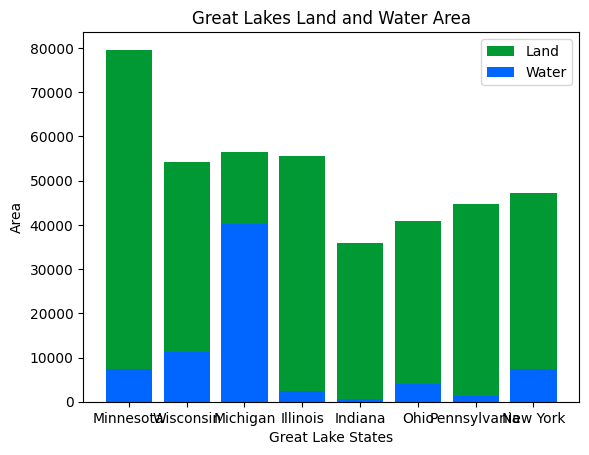

Write Python code to recreate this figure.
#Great Lake State Charts
# [redacted]
#1/16/19
#5 graphs and charts analyzing Great Lakes states area, population, median income, median age, and economy
#This project was very fun, and I got to explore matplotlib quite a bit and do some cool and unique graphs. It took a quite a bit of effort to find some good data sets.
#Used matplotlib.org
# [redacted]


import matplotlib.pyplot as plt; plt.rcdefaults()
import numpy as np
import matplotlib.pyplot as plt
 
objects = ("Minnesota", "Wisconsin", "Michigan", "Illinois", "Indiana", "Ohio", "Pennsylvania", "New York")
y_pos = np.arange(len(objects))
landarea = [79607,54154,56528,55518,35823,40858,44739,47126]
waterarea= [7328, 11342, 40185, 2398, 594, 3967, 1316, 7429]
 
p1 = plt.bar(y_pos, landarea, color=(0, .6, .2, 1))
p2 = plt.bar(y_pos, waterarea, color=(0, .4, 1, 1))
plt.xticks(y_pos, objects)
#plt.ylabel("Water Area")
plt.ylabel("Area")
plt.xlabel("Great Lake States")
plt.title("Great Lakes Land and Water Area")
plt.legend((p1[0], p2[0]), ("Land", "Water"))
 
plt.show()